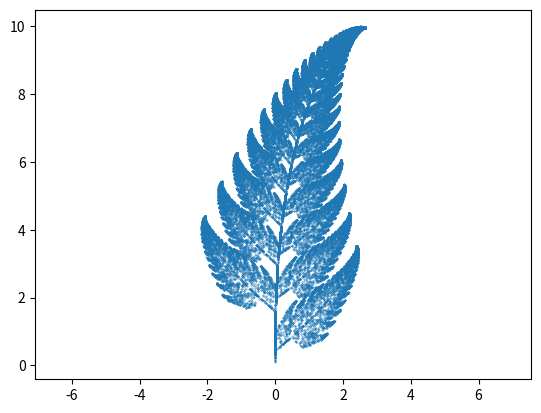

Generate this figure with matplotlib:
import numpy as np
import matplotlib.pyplot as plt


class AffineTransform:
    """Class to hold the affine transform of the barnsley fern"""

    def __init__(
        self,
        a: float = 0,
        b: float = 0,
        c: float = 0,
        d: float = 0,
        e: float = 0,
        f: float = 0,
    ):
        self.a = a
        self.b = b
        self.c = c
        self.d = d
        self.e = e
        self.f = f

    def __call__(self, x: float, y: float) -> np.ndarray:
        a_array = np.array([[self.a, self.b], [self.c, self.d]])
        b_array = np.array([[x], [y]])
        c_array = np.array([[self.e], [self.f]])

        result_matrix = np.concatenate(np.matmul(a_array, b_array) + c_array)
        return result_matrix


def random_choice():
    # Transforms
    f1 = AffineTransform(d=0.16)
    f2 = AffineTransform(a=0.85, b=0.04, c=-0.04, d=0.85, f=1.60)
    f3 = AffineTransform(a=0.20, b=-0.26, c=0.23, d=0.22, f=1.60)
    f4 = AffineTransform(a=-0.15, b=0.28, c=0.26, d=0.24, f=0.44)
    transforms = [f1, f2, f3, f4]

    # Probabilities
    p1 = 0.01
    p2 = 0.85
    p3 = 0.07
    p4 = 0.07

    f = np.random.choice(transforms, p=[p1, p2, p3, p4])
    return f


def iterating_fern():
    start = (0, 0)
    f = random_choice()
    next = f(start[0], start[1])
    points = []
    for n in range(50000):
        points.append(next)
        f = random_choice()
        next = f(next[0], next[1])

    return points


def plot_fern():
    points = iterating_fern()
    plt.scatter(*zip(*points), s=0.1)
    plt.axis("equal")
    plt.show()


if __name__ == "__main__":
    plot_fern()
